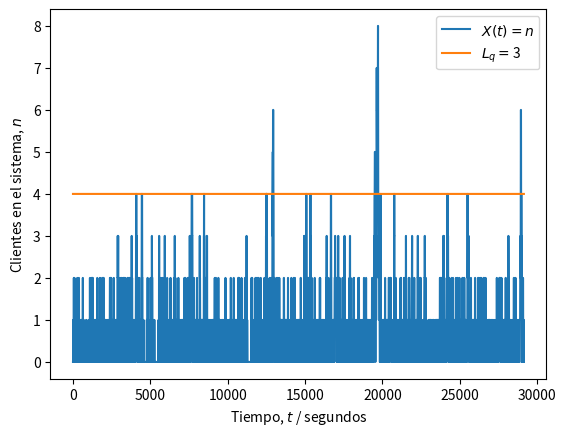
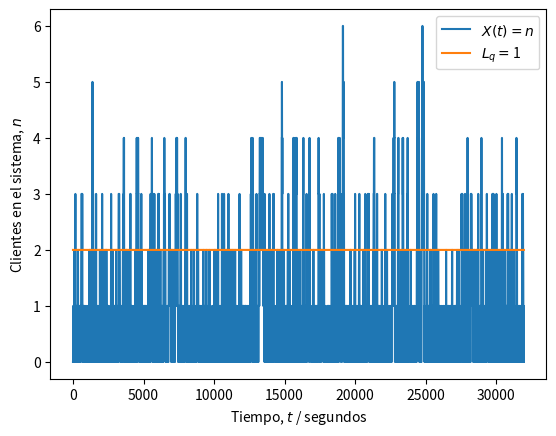

Reproduce these figures in Python, in order.
#!/usr/bin/env python
# coding: utf-8

# ---
# ### Universidad de Costa Rica
# #### IE0405 - Modelos Probabilísticos de Señales y Sistemas
# ---
# 
# # `L5` - *Cadenas de Markov*
# 
# > El caso especial de los procesos aleatorios donde existen "estados" y "transiciones" entre estos estados, las cadenas de Markov modelan las probabilidades de transición y el tiempo de permanencia entre cada estado. En particular, la teoría de colas describe la evolución del número de elementos en la fila, dado un flujo de entrada y un flujo de salida.
# 
# ---

# ## Sistemas M/M/1
# 
# Con una tasa de llegada $\lambda$ y un parámetro de tiempo de servicio $\nu$, un proceso de Markov con un solo servidor también recibe la notación de *sistema de colas* **M/M/1** (donde la M viene de Markov). Más en general, con $s$ servidores es un sistema **M/M/s**.
# 
# La simulación de un sistema del tipo **M/M/1** implica la generación de una llegada de "clientes" como una *corriente de Poisson*. Esto es equivalente a decir que tienen una distribución de probabilidad de *tiempo entre arribos* con distribución exponencial y parámetro $\lambda$.
# 
# Por su parte, el *tiempo de servicio* tiene también una distribución exponencial pero con parámetro $\nu$. A la relación $\lambda/\nu$ usualmente se le conoce como $\rho$.
# 
# **Nota**: El tiempo de servicio se asume independiente del tiempo de llegada.
# 
# #### Sobre la simulación
# 
# Es posible crear una simulación de $N$ clientes con sus respectivos tiempos de servicio, distribuidos en el tiempo.
# 
# Para medir el tiempo se puede utilizar una medida mínima arbitraria, pero que tenga sentido para el problema. Por ejemplo: si la tasa de llegada es de 1 persona/minuto, vale más tener una granularidad de segundos o decenas de segundos para capturar una precisión temporal adecuada.
# 
# **Nota**: De la selección de $N$ puede depender la precisión deseada para el resultado. Por ejemplo: con $N = 1000$ es posible obtener una precisión de hasta el 0,001 o 0,1% ($1/N$).
# 
# ### Problema de ejemplo: un servidor web
# 
# > Un servidor web es modelado como un sistema M/M/1 con una tasa de arribo de 2 solicitudes por minuto. Es deseado tener 4 o menos solicitudes en fila el 99\% del tiempo. ¿Qué tan rápido debe ser el servicio? $\nu$ es solicitudes atendidas por minuto.
# 
# El estado $i$ es el número de clientes en el sistema. La longitud de la fila es $L_q = i - 1$ (*queue length*), en virtud de la solicitud que está siendo atendida en $s = 1$ servidores. Es posible encontrar que:
# 
# $$
# P( \text{5 o más clientes en el sistema} ) = \sum_{i=1}^{\infty} (1 - \rho) \rho^i  = 1 - \sum_{i=0}^{4} (1 - \rho) \rho^i = \rho^5
# $$
# 
# que depende de $\rho = \lambda/\nu$ y del parámetro de servicio $\nu$ buscado. 
# 
# De los datos del problema: $\lambda = 2$. Para tener una fila de 3 o menos clientes el 99\% del tiempo se necesita:
# 
# $$
# \begin{aligned}
# P( \text{5 o más clientes en el sistema} ) = \rho^5 & = \left( \frac{\lambda}{\nu} \right)^5 \leq 0.01 \\
# \nu^5 & \geq \frac{\lambda^5}{0.01} = \frac{2^5}{0.01} = 3200 \quad \Rightarrow \quad \nu \geq 5.024
# \end{aligned}
# $$
# 
# es decir, el servidor debe atender más de 5,024 solicitudes por minuto en promedio para poder satisfacer el requisito.
# 
# En la siguiente simulación, con $N = 1000$, y $\nu = 3 < 5.024$ deberíamos obtener una probabilidad $P( \text{5 o más clientes en el sistema} ) > 0.01$ que **no** cumple con las especificaciones.
# 
# **Nota**: Observar el cambio de unidades de minutos a segundos, para lograr mayor "granularidad".

# In[5]:


import numpy as np
from scipy import stats
import matplotlib.pyplot as plt

# Número de clientes
N = 1000

# Parámetro de llegada (clientes/segundos)
lam = 2/60

# Parámetro de servicio (servicios/segundos)
nu = 6/60

# Distribución de los tiempos de llegada entre cada cliente
X = stats.expon(scale = 1/lam)

# Distribución de los tiempos de servicio a cada cliente
Y = stats.expon(scale = 1/nu)

# Intervalos entre llegadas (segundos desde último cliente)
t_intervalos = np.ceil(X.rvs(N)).astype('int')

# Tiempos de las llegadas (segundos desde el inicio)
t_llegadas = [t_intervalos[0]]
for i in range(1, len(t_intervalos)):
    siguiente = t_llegadas[i-1] + t_intervalos[i]
    t_llegadas.append(siguiente)

# Tiempos de servicio (segundos desde inicio de servicio)
t_servicio = np.ceil(Y.rvs(N)).astype('int')

# Inicialización del tiempo de inicio y fin de atención
inicio = t_llegadas[0]          # primera llegada
fin = inicio + t_servicio[0]    # primera salida

# Tiempos en que recibe atención cada i-ésimo cliente (!= que llega)
t_atencion = [inicio]
for i in range(1, N):
    inicio = np.max((t_llegadas[i], fin))
    fin = inicio + t_servicio[i]
    t_atencion.append(inicio)

# Inicialización del vector temporal para registrar eventos
t = np.zeros(t_atencion[-1] + t_servicio[-1] + 1)

# Asignación de eventos de llegada (+1) y salida (-1) de clientes
for c in range(N):
    i = t_llegadas[c]
    t[i] += 1
    j = t_atencion[c] + t_servicio[c]
    t[j] -= 1

# Umbral de P o más personas en sistema (hay P - 1 en fila)
P = 5

# Instantes (segundos) de tiempo con P o más solicitudes en sistema
frecuencia = 0

# Proceso aleatorio (estados n = {0, 1, 2...})
Xt = np.zeros(t.shape)

# Inicialización de estado n
n = 0

# Recorrido del vector temporal y conteo de clientes (estado n)
for i, c in enumerate(t):
    n += c # sumar (+1) o restar (-1) al estado
    Xt[i] = n
    if Xt[i] >= P: 
        frecuencia += 1

# Fracción de tiempo con P o más solicitudes en sistema
fraccion = frecuencia / len(t)

# Resultados
print('Parámetro lambda =', str(lam*60))
print('Parámetro nu =', str(nu*60))
print('Tiempo con más de {} solicitudes en fila:'.format(P-2))
print('\t {:0.2f}%'.format(100*fraccion))
if fraccion <= 0.01:
    print('\t Sí cumple con la especificación.')
else:
    print('\t No cumple con la especificación.') 
print('Simulación es equivalente a {:0.2f} horas.'.format(len(t)/3600))

# Gráfica de X(t) (estados del sistema)
plt.figure()
plt.plot(Xt)
plt.plot(range(len(t)), (P-1)*np.ones(t.shape))
plt.legend(('$X(t) = n$', '$L_q = $' + str(P-2)))
plt.ylabel('Clientes en el sistema, $n$')
plt.xlabel('Tiempo, $t$ / segundos')
plt.show()


# ---
# ## Asignaciones
# 
# La administración del servicio desea ahora que el servidor no esté vacío (sin atender solicitudes) más del 10% del tiempo. Hallar el parámetro $\nu$ para satisfacer este requisito y modificar el código para medir la variable de interés en una simulación.
# 
# ---

# $$
# P( \text{3 o más clientes en el sistema} ) = \sum_{i=3}^{\infty} (1 - \rho) \rho^i  = 1 - \sum_{i=0}^{2} (1 - \rho) \rho^i = \rho^3
# $$
# 
# que depende de $\rho = \lambda/\nu$ y del parámetro de servicio $\nu$ buscado. 
# 
# De los datos del problema: $\lambda = 2$. 
# 
# $$
# \begin{aligned}
# P( \text{3 o más clientes en el sistema} ) = \rho^3 & = \left( \frac{\lambda}{\nu} \right)^3 \geq 0.1 \\
# \nu^3 & \leq \frac{\lambda^3}{0.1} = \frac{2^3}{0.01} = 80 \quad \Rightarrow \quad \nu \leq 4.3089
# \end{aligned}
# $$
# 
# es decir, el servidor debe atender más de 4.3089 solicitudes por minuto en promedio para poder satisfacer el requisito.

# In[6]:


import numpy as np
from scipy import stats
import matplotlib.pyplot as plt

# Número de clientes
N = 1000

# Parámetro de llegada (clientes/segundos)
lam = 2/60

# Parámetro de servicio (servicios/segundos)
nu = 4.3089/60

# Distribución de los tiempos de llegada entre cada cliente
X = stats.expon(scale = 1/lam)

# Distribución de los tiempos de servicio a cada cliente
Y = stats.expon(scale = 1/nu)

# Intervalos entre llegadas (segundos desde último cliente)
t_intervalos = np.ceil(X.rvs(N)).astype('int')

# Tiempos de las llegadas (segundos desde el inicio)
t_llegadas = [t_intervalos[0]]
for i in range(1, len(t_intervalos)):
    siguiente = t_llegadas[i-1] + t_intervalos[i]
    t_llegadas.append(siguiente)

# Tiempos de servicio (segundos desde inicio de servicio)
t_servicio = np.ceil(Y.rvs(N)).astype('int')

# Inicialización del tiempo de inicio y fin de atención
inicio = t_llegadas[0]          # primera llegada
fin = inicio + t_servicio[0]    # primera salida

# Tiempos en que recibe atención cada i-ésimo cliente (!= que llega)
t_atencion = [inicio]
for i in range(1, N):
    inicio = np.max((t_llegadas[i], fin))
    fin = inicio + t_servicio[i]
    t_atencion.append(inicio)

# Inicialización del vector temporal para registrar eventos
t = np.zeros(t_atencion[-1] + t_servicio[-1] + 1)

# Asignación de eventos de llegada (+1) y salida (-1) de clientes
for c in range(N):
    i = t_llegadas[c]
    t[i] += 1
    j = t_atencion[c] + t_servicio[c]
    t[j] -= 1

# Umbral de P o más personas en sistema (hay P - 1 en fila)
P = 3

# Instantes (segundos) de tiempo con P o más solicitudes en sistema
frecuencia = 0

# Proceso aleatorio (estados n = {0, 1, 2...})
Xt = np.zeros(t.shape)

# Inicialización de estado n
n = 0

# Recorrido del vector temporal y conteo de clientes (estado n)
for i, c in enumerate(t):
    n += c # sumar (+1) o restar (-1) al estado
    Xt[i] = n
    if Xt[i] <= P: 
        frecuencia += 1

# Fracción de tiempo con P o más solicitudes en sistema
fraccion = frecuencia / len(t)

# Resultados
print('Parámetro lambda =', str(lam*60))
print('Parámetro nu =', str(nu*60))
print('Tiempo con más de {} solicitudes en fila:'.format(P-2))
print('\t {:0.2f}%'.format(100*fraccion))

if fraccion >= 0.9:
    print('\t Sí cumple con la especificación.')
else:
    print('\t No cumple con la especificación.') 
print('Simulación es equivalente a {:0.2f} horas.'.format(len(t)/3600))

# Gráfica de X(t) (estados del sistema)
plt.figure()
plt.plot(Xt)
plt.plot(range(len(t)), (P-1)*np.ones(t.shape))
plt.legend(('$X(t) = n$', '$L_q = $' + str(P-2)))
plt.ylabel('Clientes en el sistema, $n$')
plt.xlabel('Tiempo, $t$ / segundos')
plt.show()


# ---
# 
# **Universidad de Costa Rica**
# 
# Facultad de Ingeniería
# 
# Escuela de Ingeniería Eléctrica
# 
# ---
